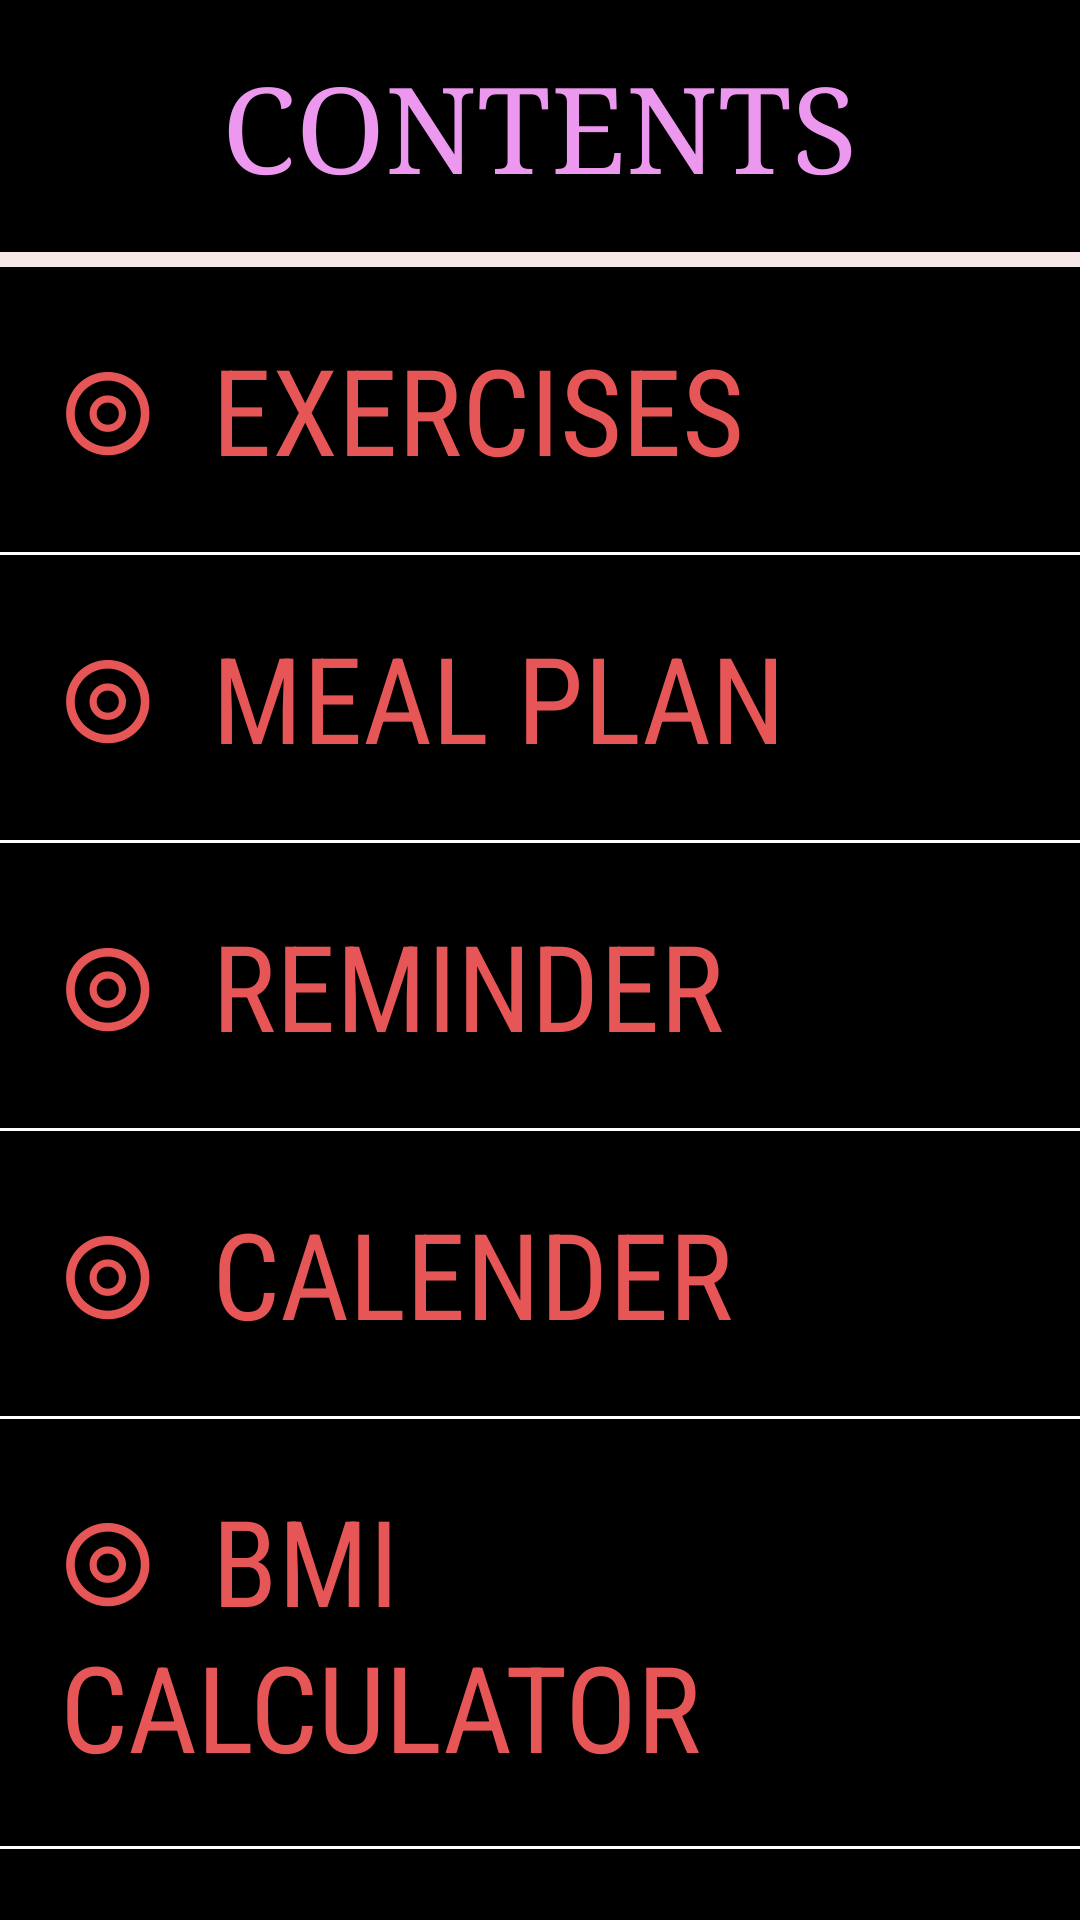

Layout XML and referenced resources for this Android screen:
<!-- AndroidManifest.xml: application theme AppTheme -->
<!-- res/layout/activity_intensity.xml -->
<?xml version="1.0" encoding="utf-8"?>
<ScrollView xmlns:android="http://schemas.android.com/apk/res/android"
    xmlns:tools="http://schemas.android.com/tools"
    android:layout_width="match_parent"

    android:layout_height="match_parent"


    android:background="#000000">

    <LinearLayout
        android:layout_width="match_parent"
        android:layout_height="match_parent"
        android:orientation="vertical">

        <TextView
            android:layout_width="wrap_content"
            android:layout_height="wrap_content"
            android:layout_gravity="center_horizontal"
            android:fontFamily="serif"

            android:padding="16dp"
            android:text="CONTENTS"
            android:textColor="#EC98EE"
            android:textSize="40dp" />

        <View
            android:layout_width="fill_parent"
            android:layout_height="5dp"
            android:background="#F8E7E7" />

        <TextView
            android:layout_width="wrap_content"
            android:layout_height="wrap_content"
            android:layout_gravity="left"
            android:fontFamily="sans-serif-condensed"
            android:padding="20dp"
            android:text="⦾  EXERCISES"
            android:onClick="openTypes"
            android:textColor="#E65656"
            android:textSize="40dp" />

        <View
            android:layout_width="fill_parent"
            android:layout_height="1dp"
            android:background="#ffffff" />

        <TextView
            android:layout_width="wrap_content"
            android:layout_height="wrap_content"
            android:layout_gravity="left"
            android:fontFamily="sans-serif-condensed"
            android:padding="20dp"
            android:text="⦾  MEAL PLAN"
            android:textColor="#E65656"
            android:textSize="40dp" />

        <View
            android:layout_width="fill_parent"
            android:layout_height="1dp"
            android:background="#ffffff" />

        <TextView
            android:layout_width="wrap_content"
            android:layout_height="wrap_content"
            android:layout_gravity="left"
            android:fontFamily="sans-serif-condensed"
            android:padding="20dp"
            android:text="⦾  REMINDER"
            android:textColor="#E65656"
            android:textSize="40dp" />

        <View
            android:layout_width="fill_parent"
            android:layout_height="1dp"
            android:background="#ffffff" />

        <TextView
            android:layout_width="wrap_content"
            android:layout_height="wrap_content"
            android:layout_gravity="left"
            android:fontFamily="sans-serif-condensed"
            android:padding="20dp"
            android:text="⦾  CALENDER"
            android:textColor="#E65656"
            android:textSize="40dp" />

        <View
            android:layout_width="fill_parent"
            android:layout_height="1dp"
            android:background="#ffffff" />

        <TextView
            android:layout_width="wrap_content"
            android:layout_height="wrap_content"
            android:layout_gravity="left"
            android:fontFamily="sans-serif-condensed"
            android:padding="20dp"
            android:text="⦾  BMI CALCULATOR"
            android:onClick="BMICAL"
            android:textColor="#E65656"
            android:textSize="40dp" />

        <View
            android:layout_width="fill_parent"
            android:layout_height="1dp"
            android:background="#ffffff" />


    </LinearLayout>
</ScrollView>
<!-- resources referenced by this layout -->
<resources>
  <style name="AppTheme" parent="Theme.AppCompat.Light.DarkActionBar">
          
          <item name="colorPrimary">@color/colorPrimary</item>
          <item name="colorPrimaryDark">@color/colorPrimaryDark</item>
          <item name="colorAccent">@color/colorAccent</item>
      </style>
  <!-- not gathered from this repository: default colours our renderer supplied (Android Studio template values) -->
  <color name="colorPrimary">#FF6200EE</color>
  <color name="colorPrimaryDark">#FF3700B3</color>
  <color name="colorAccent">#FF03DAC5</color>
</resources>
